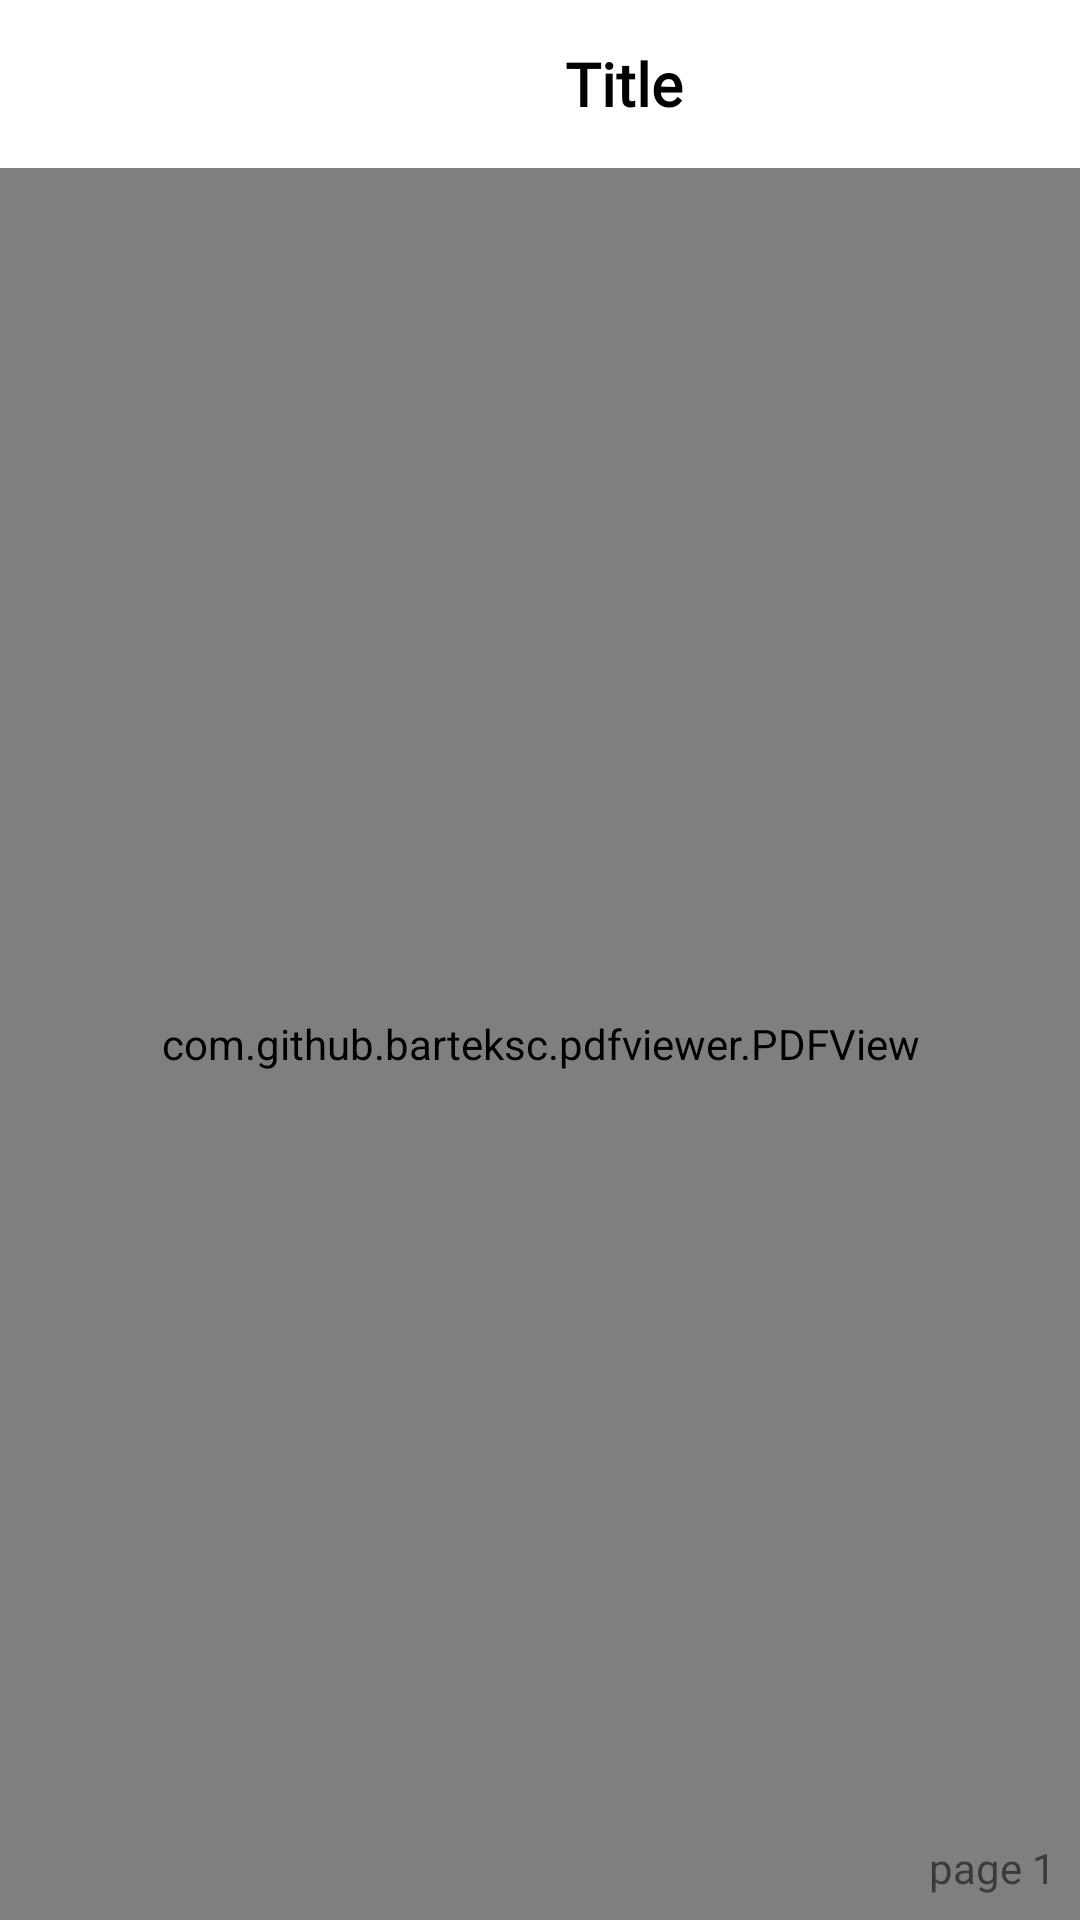

This screen was rendered from an Android layout file. Write that file and the resources it references.
<!-- AndroidManifest.xml: application theme Theme.BookApp -->
<!-- res/layout/fragment_read.xml -->
<?xml version="1.0" encoding="utf-8"?>
<androidx.constraintlayout.widget.ConstraintLayout
    xmlns:android="http://schemas.android.com/apk/res/android"
    xmlns:tools="http://schemas.android.com/tools"
    android:layout_width="match_parent"
    android:layout_height="match_parent"
    xmlns:app="http://schemas.android.com/apk/res-auto"
    tools:context=".presentation.ui.screen.ReadFragment">

    <com.google.android.material.appbar.AppBarLayout
        android:id="@+id/register_name_app_bar"
        android:layout_width="match_parent"
        android:layout_height="?android:actionBarSize"
        android:background="@color/white"
        app:layout_constraintTop_toTopOf="parent">

        <androidx.constraintlayout.widget.ConstraintLayout
            android:layout_width="match_parent"
            android:layout_height="match_parent">

            <ImageButton
                android:id="@+id/back_button"
                android:layout_width="0dp"
                android:layout_height="match_parent"
                android:background="?android:selectableItemBackground"
                android:contentDescription="button back"
                android:padding="12dp"
                android:src="@drawable/ic_back"
                app:layout_constraintDimensionRatio="1:1"
                app:layout_constraintStart_toStartOf="parent"
                app:tint="@color/black" />

            <TextView
                android:id="@+id/title_reading"
                android:layout_width="0dp"
                android:layout_height="match_parent"
                android:gravity="center"
                android:fontFamily="@font/merriweather_regular"
                android:text="Title"
                android:textColor="@color/black"
                android:textSize="20sp"
                android:textStyle="bold"
                android:maxLines="1"
                app:layout_constraintEnd_toEndOf="parent"
                app:layout_constraintStart_toEndOf="@id/back_button"
                />
        </androidx.constraintlayout.widget.ConstraintLayout>
    </com.google.android.material.appbar.AppBarLayout>

    <com.github.barteksc.pdfviewer.PDFView
        android:id="@+id/pdf_viewer"
        android:layout_width="0dp"
        android:layout_height="0dp"
        app:layout_constraintTop_toBottomOf="@id/register_name_app_bar"
        app:layout_constraintBottom_toBottomOf="parent"
        app:layout_constraintStart_toStartOf="parent"
        app:layout_constraintEnd_toEndOf="parent"/>

    <TextView
        android:id="@+id/page_counter"
        android:layout_width="wrap_content"
        android:layout_height="wrap_content"
        android:fontFamily="@font/merriweather_regular"
        app:layout_constraintBottom_toBottomOf="parent"
        app:layout_constraintEnd_toEndOf="parent"
        android:layout_margin="8dp"
        android:text="page 1"
        android:textSize="14sp"/>

</androidx.constraintlayout.widget.ConstraintLayout>
<!-- resources referenced by this layout -->
<resources>
  <color name="black">#FF000000</color>
  <color name="white">#FFFFFFFF</color>
  <style name="Theme.BookApp" parent="Theme.MaterialComponents.Light.NoActionBar">
          
          <item name="colorPrimary">@color/statusBar</item>
          <item name="colorPrimaryVariant">@color/purple_700</item>
          <item name="colorOnPrimary">@color/white</item>
          
          <item name="colorSecondary">@color/teal_200</item>
          <item name="colorSecondaryVariant">@color/teal_700</item>
          <item name="colorOnSecondary">@color/black</item>
          
          <item name="android:statusBarColor" tools:targetApi="l">@color/statusBar</item>
          
          <item name="android:forceDarkAllowed" tools:targetApi="q">false</item>
  
      </style>
  <color name="statusBar">#AEAEAE</color>
  <color name="purple_700">#FF3700B3</color>
  <color name="teal_200">#FF03DAC5</color>
  <color name="teal_700">#FF018786</color>
</resources>
